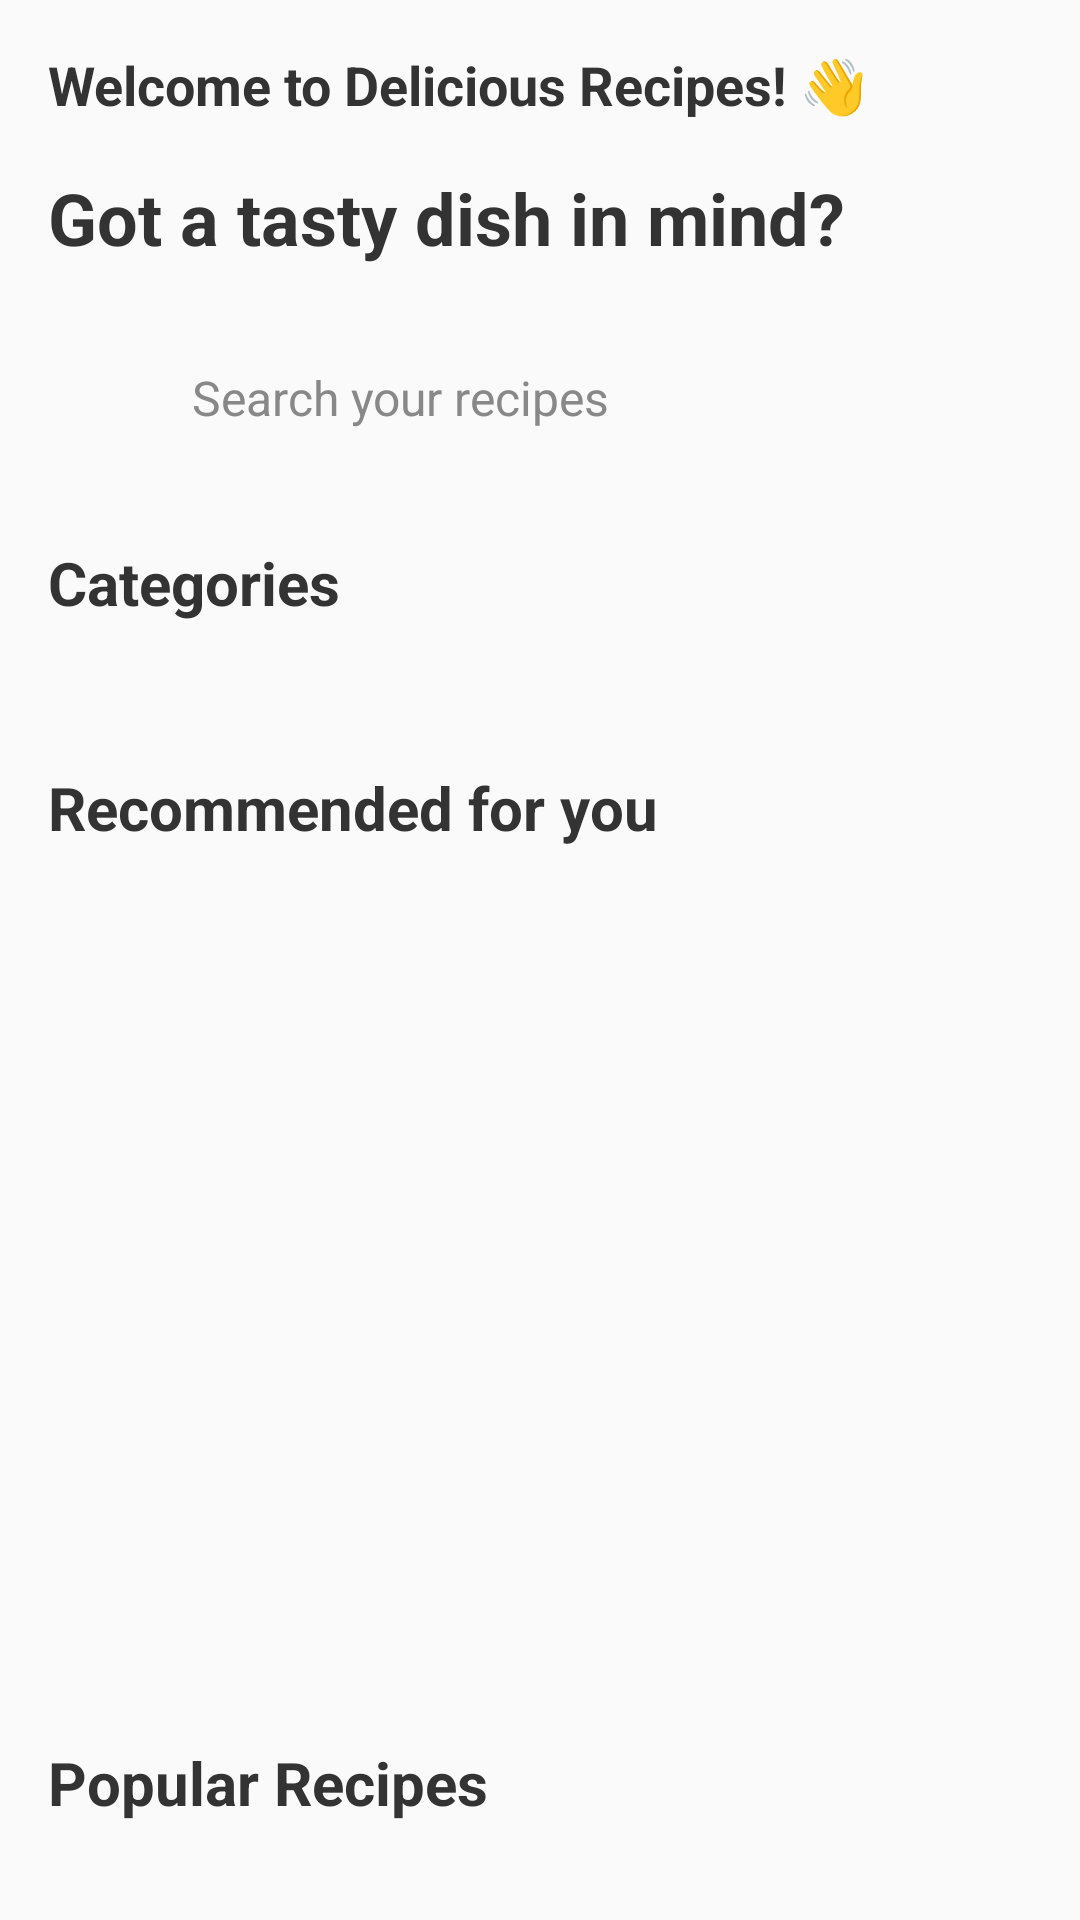

Android layout source for this screen:
<!-- AndroidManifest.xml: application theme Theme.EasyCook -->
<!-- res/layout/fragment_home.xml -->
<?xml version="1.0" encoding="utf-8"?>
<ScrollView xmlns:android="http://schemas.android.com/apk/res/android"
    xmlns:app="http://schemas.android.com/apk/res-auto"
    xmlns:tools="http://schemas.android.com/tools"
    android:id="@+id/container"
    android:layout_width="match_parent"
    android:layout_height="match_parent"
    android:fillViewport="true"
    android:background="#FAFAFA">

    <LinearLayout
        android:layout_width="match_parent"
        android:layout_height="wrap_content"
        android:orientation="vertical"
        android:padding="16dp">

        
        <LinearLayout
            android:layout_width="match_parent"
            android:layout_height="wrap_content"
            android:orientation="horizontal"
            android:gravity="center_vertical"
            android:layout_marginBottom="16dp">

            <TextView
                android:layout_width="0dp"
                android:layout_height="wrap_content"
                android:layout_weight="1"
                android:text="Welcome to Delicious Recipes! 👋"
                android:textSize="18sp"
                android:textStyle="bold"
                android:textColor="#333333" />

        </LinearLayout>

        
        <TextView
            android:layout_width="match_parent"
            android:layout_height="wrap_content"
            android:text="Got a tasty dish in mind?"
            android:textSize="24sp"
            android:textStyle="bold"
            android:textColor="#333333"
            android:layout_marginBottom="20dp" />

        
        <LinearLayout
            android:layout_width="match_parent"
            android:layout_height="48dp"
            android:orientation="horizontal"
            android:background="@drawable/search_background"
            android:gravity="center_vertical"
            android:paddingHorizontal="16dp"
            android:imeOptions="actionSearch"
            android:inputType="text"
            android:layout_marginBottom="24dp">

            <ImageView
                android:layout_width="20dp"
                android:layout_height="20dp"
                android:src="@drawable/ic_search"
                android:layout_marginEnd="12dp"
                android:alpha="0.6" />

            <EditText
                android:id="@+id/etSearchHome"
                android:layout_width="match_parent"
                android:layout_height="wrap_content"
                android:hint="Search your recipes"
                android:textSize="16sp"
                android:textColorHint="#888888"
                android:background="@null"
                android:textColor="#333333"
                android:imeOptions="actionSearch"
                android:inputType="text" />

        </LinearLayout>

        
        <TextView
            android:layout_width="match_parent"
            android:layout_height="wrap_content"
            android:text="Categories"
            android:textSize="20sp"
            android:textStyle="bold"
            android:textColor="#333333"
            android:layout_marginBottom="16dp" />

        <androidx.recyclerview.widget.RecyclerView
            android:id="@+id/recycler_view_categories"
            android:layout_width="match_parent"
            android:layout_height="wrap_content"
            android:layout_marginBottom="32dp"
            android:clipToPadding="false"
            android:orientation="horizontal"
            app:layoutManager="androidx.recyclerview.widget.LinearLayoutManager"
            tools:listitem="@layout/category_item"
            tools:itemCount="9"/>

        
        <LinearLayout
            android:layout_width="match_parent"
            android:layout_height="wrap_content"
            android:orientation="horizontal"
            android:gravity="center_vertical"
            android:layout_marginBottom="16dp">

            <TextView
                android:layout_width="0dp"
                android:layout_height="wrap_content"
                android:layout_weight="1"
                android:text="Recommended for you"
                android:textSize="20sp"
                android:textStyle="bold"
                android:textColor="#333333" />

        </LinearLayout>

        























        <androidx.recyclerview.widget.RecyclerView
            android:id="@+id/rv_recommended"
            android:layout_width="match_parent"
            android:layout_height="250dp"
            android:layout_marginBottom="32dp"
            android:clipToPadding="false"/>


        
        <TextView
            android:layout_width="match_parent"
            android:layout_height="wrap_content"
            android:text="Popular Recipes"
            android:textSize="20sp"
            android:textStyle="bold"
            android:textColor="#333333"
            android:layout_marginBottom="16dp" />

        
        <androidx.recyclerview.widget.RecyclerView
            android:id="@+id/rv_popular"
            android:layout_width="match_parent"
            android:layout_height="wrap_content" />




























    </LinearLayout>

</ScrollView>
<!-- res/layout/category_item.xml (included above) -->
<?xml version="1.0" encoding="utf-8"?>
<LinearLayout
    xmlns:android="http://schemas.android.com/apk/res/android"
    xmlns:tools="http://schemas.android.com/tools"
    android:layout_width="80dp" android:layout_height="wrap_content"
    android:orientation="vertical"
    android:gravity="center"
    android:paddingVertical="8dp"
    android:paddingHorizontal="4dp" android:clickable="true"
    android:focusable="true"
    android:background="?attr/selectableItemBackgroundBorderless">

    <ImageView
        android:id="@+id/iv_category_icon"
        android:layout_width="48dp"
        android:layout_height="48dp"
        android:layout_marginBottom="8dp"
        tools:src="@drawable/ic_breakfast" />

    <TextView
        android:id="@+id/tv_category_name"
        android:layout_width="wrap_content"
        android:layout_height="wrap_content"
        android:textSize="14sp"
        android:maxLines="1"
        android:ellipsize="end"
        android:textColor="#5A5A5A" tools:text="Category" />
</LinearLayout>
<!-- res/layout/home_item_recommended_recipe.xml (included above) -->
<?xml version="1.0" encoding="utf-8"?>
<androidx.cardview.widget.CardView xmlns:android="http://schemas.android.com/apk/res/android"
    xmlns:app="http://schemas.android.com/apk/res-auto"
    android:layout_width="200dp"
    android:layout_height="240dp"
    android:layout_marginEnd="16dp"
    android:layout_marginTop="8dp"
    app:cardCornerRadius="12dp"
    app:cardElevation="4dp">

    <LinearLayout
        android:layout_width="match_parent"
        android:layout_height="match_parent"
        android:orientation="vertical">

        <FrameLayout
            android:layout_width="match_parent"
            android:layout_height="140dp">

            <ImageView
                android:id="@+id/recipe_image"
                android:layout_width="match_parent"
                android:layout_height="match_parent"

                android:scaleType="centerCrop" />

            <LinearLayout
                android:layout_width="wrap_content"
                android:layout_height="wrap_content"
                android:layout_gravity="top|end"
                android:layout_margin="8dp"
                android:background="@drawable/rating_background"
                android:paddingHorizontal="8dp"
                android:paddingVertical="4dp"
                android:orientation="horizontal"
                android:gravity="center_vertical">

                <ImageView
                    android:layout_width="12dp"
                    android:layout_height="12dp"
                    android:src="@drawable/ic_star"
                    android:layout_marginEnd="4dp" />

                <TextView
                    android:id="@+id/tvRatingRecommended"
                    android:layout_width="wrap_content"
                    android:layout_height="wrap_content"
                    android:textSize="12sp"
                    android:textColor="#333333"
                    android:textStyle="bold" />

            </LinearLayout>

        </FrameLayout>

        <LinearLayout
            android:layout_width="match_parent"
            android:layout_height="match_parent"
            android:orientation="vertical"
            android:padding="12dp">

            <TextView
                android:id="@+id/tvNameRecommended"
                android:layout_width="match_parent"
                android:layout_height="wrap_content"
                android:textSize="16sp"
                android:textStyle="bold"
                android:textColor="#333333"
                android:layout_marginBottom="4dp"
                android:maxLines="2"
                android:ellipsize="end"/>

            <LinearLayout
                android:layout_width="match_parent"
                android:layout_height="wrap_content"
                android:orientation="horizontal"
                android:gravity="center_vertical">

                <ImageView
                    android:layout_width="16dp"
                    android:layout_height="16dp"
                    android:src="@drawable/ic_clock"
                    android:layout_marginEnd="4dp" />

                <TextView
                    android:id="@+id/tvTimeRecommended"
                    android:layout_width="0dp"
                    android:layout_height="wrap_content"
                    android:layout_weight="1"
                    android:textSize="12sp"
                    android:textColor="#666666" />

                <TextView
                    android:layout_width="wrap_content"
                    android:layout_height="wrap_content"
                    android:text="180 kcal"
                    android:textSize="12sp"
                    android:textColor="#666666" />

            </LinearLayout>

        </LinearLayout>

    </LinearLayout>

</androidx.cardview.widget.CardView>
<!-- res/layout/home_item_popular_recipe.xml (included above) -->
<?xml version="1.0" encoding="utf-8"?>
<androidx.cardview.widget.CardView
    xmlns:android="http://schemas.android.com/apk/res/android"
    xmlns:app="http://schemas.android.com/apk/res-auto"
    android:layout_width="match_parent"
    android:layout_height="200dp"
    app:cardCornerRadius="12dp"
    app:cardElevation="4dp">

    <LinearLayout
        android:layout_width="match_parent"
        android:layout_height="wrap_content"
        android:orientation="vertical">

        <FrameLayout
            android:layout_width="match_parent"
            android:layout_height="100dp">

            <ImageView
                android:id="@+id/iv_recipe_image"
                android:layout_width="match_parent"
                android:layout_height="match_parent"

                android:scaleType="centerCrop" />


            <LinearLayout
                android:layout_width="wrap_content"
                android:layout_height="wrap_content"
                android:layout_gravity="top|end"
                android:layout_margin="6dp"
                android:background="@drawable/rating_background"
                android:paddingHorizontal="6dp"
                android:paddingVertical="2dp"
                android:orientation="horizontal"
                android:gravity="center_vertical">

                <ImageView
                    android:layout_width="10dp"
                    android:layout_height="10dp"
                    android:src="@drawable/ic_star"
                    android:layout_marginEnd="2dp" />

                <TextView
                    android:id="@+id/tvRatingPopular"
                    android:layout_width="wrap_content"
                    android:layout_height="wrap_content"
                    android:text="5.0"
                    android:textSize="10sp"
                    android:textColor="#333333"
                    android:textStyle="bold" />

            </LinearLayout>

        </FrameLayout>

        <LinearLayout
            android:layout_width="match_parent"
            android:layout_height="wrap_content"
            android:orientation="vertical"
            android:padding="8dp">

            <TextView
                android:id="@+id/tvNamePopular"
                android:layout_width="match_parent"
                android:layout_height="wrap_content"
                android:textSize="14sp"
                android:textStyle="bold"
                android:textColor="#333333"
                android:layout_marginBottom="2dp"
                android:maxLines="2"
                android:ellipsize="end"/>

            <LinearLayout
                android:layout_width="match_parent"
                android:layout_height="wrap_content"
                android:orientation="horizontal"
                android:gravity="center_vertical">

                <ImageView
                    android:layout_width="12dp"
                    android:layout_height="12dp"
                    android:src="@drawable/ic_clock"
                    android:layout_marginEnd="4dp" />

                <TextView
                    android:id="@+id/tvTimePopular"
                    android:layout_width="0dp"
                    android:layout_height="wrap_content"
                    android:layout_weight="1"
                    android:textSize="10sp"
                    android:textColor="#666666" />

                <TextView
                    android:id="@+id/tvCaloriesPopular"
                    android:layout_width="wrap_content"
                    android:layout_height="wrap_content"
                    android:text="10 kcal"
                    android:textSize="10sp"
                    android:textColor="#666666" />

            </LinearLayout>

        </LinearLayout>

    </LinearLayout>

</androidx.cardview.widget.CardView>
<!-- resources referenced by this layout -->
<resources>
  <!-- drawable ic_breakfast (drawable) -->
  <vector xmlns:android="http://schemas.android.com/apk/res/android" android:height="20dp" android:viewportHeight="1024" android:viewportWidth="1024" android:width="20dp">
        
      <path android:fillColor="#FFD600" android:pathData="M829,451A63.8,63.8 0,0 0,768 405.3c-0.4,0 -0.7,0.1 -1.1,0.1A74.5,74.5 0,0 0,693.3 341.3c-23,0 -43.3,10.6 -57,27A74.5,74.5 0,0 0,608 362.7c-7.2,0 -14.1,1.4 -20.7,3.3C573,338.8 544.8,320 512,320c-32,0 -59.5,17.8 -74.1,43.8A64.7,64.7 0,0 0,426.7 362.7c-5.2,0 -10.2,0.8 -15,2a63.5,63.5 0,0 0,-85 -12.2A73.8,73.8 0,0 0,288 341.3a74.7,74.7 0,0 0,-74.7 74.7c0,4 0.6,7.8 1.2,11.6A74.4,74.4 0,0 0,149.3 501.3a74.7,74.7 0,0 0,74.7 74.7c3.6,0 7.1,-0.6 10.7,-1.1V576h554.7v-3.9c6.7,2.4 13.8,3.9 21.3,3.9a64,64 0,0 0,64 -64,63.8 63.8,0 0,0 -45.7,-61z"/>
        
      <path android:fillColor="#5D4037" android:pathData="M106.7,512h810.7s-1.4,341.3 -405.3,341.3S106.7,512 106.7,512z"/>
        
      <path android:fillColor="#3E2723" android:pathData="M362.7,832h298.7v64H362.7z"/>
        
      <path android:fillColor="#2196F3" android:pathData="M885.4,149.1l-22.8,-16.4a25.3,25.3 0,0 0,-35.4 5.9l-166.8,246.1c11.1,11.2 18.9,25.6 21.2,42h26.7l183,-242.2a25.4,25.4 0,0 0,-5.9 -35.3z"/>
        
      <path android:fillColor="#FFAB00" android:pathData="M320,426.7a21.3,21.3 0,1 1,-42.7 0,21.3 21.3,0 0,1 42.7,0zM448,384a21.3,21.3 0,1 0,0 42.7,21.3 21.3,0 0,0 0,-42.7zM384,448a21.3,21.3 0,1 0,0 42.7,21.3 21.3,0 0,0 0,-42.7zM618.7,426.7a21.3,21.3 0,1 0,0 42.7,21.3 21.3,0 0,0 0,-42.7zM682.7,469.3a21.3,21.3 0,1 0,0 42.7,21.3 21.3,0 0,0 0,-42.7z"/>
      
  </vector>
  <style name="Theme.EasyCook" parent="Theme.MaterialComponents.DayNight.DarkActionBar">
          
          <item name="colorPrimary">@color/primary_orange</item>
          <item name="colorPrimaryVariant">@color/primary_orange</item>
          <item name="colorOnPrimary">@color/white</item>
          
          <item name="colorSecondary">@color/background_light</item>
          <item name="colorSecondaryVariant">@color/background_light</item>
          <item name="colorOnSecondary">@color/black</item>
          
          <item name="android:statusBarColor">?attr/colorPrimaryVariant</item>
          
      </style>
  <color name="primary_orange">#FF6B35</color>
  <color name="white">#FFFFFF</color>
  <color name="background_light">#FAFAFA</color>
  <color name="black">#000000</color>
</resources>
